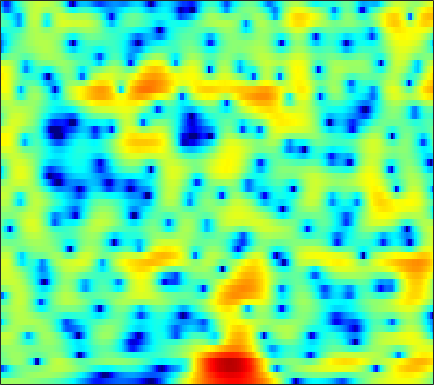

Source data for this figure (header and first rows):
1.028, 1.098, 1.1799, 1.2435, 1.2731, 1.2848, 1.27, 1.2399, 1.1794, 1.0936, 0.98603, 0.89146, 0.74513, 0.58288, 0.45392, 0.2733, 0.082851, -0.063642, -0.26818, -0.48034, -0.70297, -0.87648, -1.122, -1.3802
-4.818, -4.68, -4.281, -3.703, -3.207, -2.525, -1.865, -1.405, -0.8524, -0.3748, 0.03063, 0.2894, 0.5802, 0.8153, 0.9595, 1.115, 1.232, 1.299, 1.358, 1.386, 1.383, 1.36, 1.297, 1.194
-14.24, -13.39, -10.36, -7.525, -5.822, -4.045, -2.716, -1.953, -1.199, -0.6956, -0.4006, -0.2918, -0.2607, -0.3127, -0.3686, -0.4088, -0.3548, -0.2302, 0.04981, 0.437, 0.8797, 1.217, 1.639, 2.001
-1.42, -1.075, -0.5583, -0.01821, 0.3662, 0.8073, 1.116, 1.234, 1.21, 0.9409, 0.3799, -0.2759, -1.545, -3.436, -5.475, -9.752, -19.64, -22.14, -10.28, -5.489, -2.589, -1.057, 0.4487, 1.505
-0.9302, -0.4309, 0.1331, 0.5882, 0.8549, 1.112, 1.25, 1.272, 1.193, 0.9939, 0.6792, 0.3764, -0.1048, -0.6214, -0.997, -1.408, -1.634, -1.644, -1.44, -1.043, -0.5591, -0.1965, 0.229, 0.5383
-0.1535, 0.2481, 0.6475, 0.9006, 1.002, 1.04, 0.9742, 0.8653, 0.6579, 0.3999, 0.1214, -0.07649, -0.303, -0.4572, -0.5202, -0.5265, -0.4447, -0.3375, -0.1609, 0.02335, 0.1846, 0.2707, 0.3248, 0.2913
2.123, 2.293, 2.395, 2.343, 2.189, 1.83, 1.275, 0.7229, -0.2022, -1.328, -2.575, -3.473, -4.334, -4.456, -4.029, -3.058, -1.973, -1.218, -0.361, 0.292, 0.7399, 0.9418, 1.042, 0.9527
2.79, 2.896, 2.97, 2.939, 2.813, 2.468, 1.859, 1.194, -0.03157, -1.762, -4.159, -6.507, -9.908, -10.08, -7.684, -4.543, -2.251, -1.007, 0.1762, 0.9236, 1.332, 1.446, 1.357, 1.012
-1.482, -0.8358, 0.0386, 0.7983, 1.239, 1.631, 1.797, 1.785, 1.61, 1.294, 0.9221, 0.661, 0.4236, 0.37, 0.4481, 0.6684, 0.9524, 1.145, 1.317, 1.324, 1.132, 0.8412, 0.2495, -0.6005
-8.774, -5.768, -3.054, -1.204, -0.1893, 0.8104, 1.507, 1.874, 2.189, 2.344, 2.377, 2.349, 2.264, 2.151, 2.053, 1.895, 1.707, 1.542, 1.285, 0.9635, 0.5358, 0.1228, -0.5767, -1.472
-2.357, -1.768, -0.8746, -0.01054, 0.5689, 1.228, 1.745, 2.031, 2.268, 2.357, 2.3, 2.172, 1.895, 1.521, 1.2, 0.7282, 0.2429, -0.1056, -0.5134, -0.8222, -1.051, -1.198, -1.398, -1.641
0.2263, 0.34, 0.6349, 1.05, 1.41, 1.883, 2.27, 2.47, 2.588, 2.53, 2.264, 1.923, 1.243, 0.3003, -0.5726, -1.937, -3.468, -4.595, -5.713, -5.899, -5.166, -4.323, -3.188, -2.224
-2.864, -2.847, -1.994, -0.6861, 0.3058, 1.436, 2.276, 2.707, 3.023, 3.029, 2.728, 2.292, 1.417, 0.1464, -1.121, -3.317, -6.342, -9.501, -15.37, -14.75, -9.398, -6.628, -4.003, -2.111
-12.69, -12.3, -6.751, -2.949, -1.013, 0.7702, 1.929, 2.49, 2.907, 2.959, 2.69, 2.297, 1.565, 0.5954, -0.2762, -1.558, -2.825, -3.641, -4.423, -4.683, -4.329, -3.746, -2.772, -1.696
0.1101, 0.1633, 0.5616, 1.185, 1.678, 2.246, 2.661, 2.836, 2.861, 2.65, 2.213, 1.728, 0.8818, -0.1431, -1.041, -2.401, -3.883, -4.98, -6.305, -7.247, -7.443, -6.972, -5.752, -4.238
2.757, 2.885, 3.048, 3.178, 3.229, 3.242, 3.153, 2.995, 2.639, 2.136, 1.464, 0.8306, -0.2125, -1.472, -2.571, -4.308, -6.521, -8.619, -12.37, -19.12, -30.34, -17.74, -11.4, -7.682
3.262, 3.446, 3.564, 3.539, 3.441, 3.198, 2.808, 2.44, 1.866, 1.18, 0.3713, -0.2967, -1.302, -2.499, -3.483, -4.906, -6.467, -7.686, -9.063, -9.906, -9.967, -9.356, -7.88, -6.085
3.617, 3.806, 3.843, 3.646, 3.357, 2.759, 1.964, 1.303, 0.3952, -0.5039, -1.307, -1.833, -2.498, -3.342, -4.136, -5.447, -7.117, -8.685, -10.88, -12.08, -11.09, -9.395, -6.905, -4.636
3.825, 4.088, 4.111, 3.737, 3.156, 1.972, 0.2774, -1.413, -4.175, -6.699, -7.103, -6.155, -4.732, -3.845, -3.7, -4.179, -5.341, -6.817, -9.641, -11.84, -10.11, -7.412, -4.31, -1.997
2.494, 2.92, 3.092, 2.815, 2.302, 1.215, -0.4631, -2.199, -5.06, -7.918, -7.96, -6.178, -3.965, -2.411, -1.65, -1.129, -0.9713, -0.957, -1.035, -0.9616, -0.6373, -0.2698, 0.32, 0.8654
0.6762, 0.9686, 1.13, 1.071, 0.9049, 0.5211, 0.02027, -0.3622, -0.8504, -1.131, -1.127, -0.9648, -0.5332, -0.07746, 0.2344, 0.5967, 0.8165, 0.9324, 1.045, 1.077, 1.09, 1.062, 0.9663, 0.7704
-0.4948, -0.5593, -0.6657, -0.7667, -0.8079, -0.8151, -0.7082, -0.5712, -0.3513, -0.04845, 0.2861, 0.5291, 0.8631, 1.169, 1.348, 1.536, 1.644, 1.645, 1.589, 1.443, 1.206, 0.9848, 0.6163, 0.1669
-1.7, -2.37, -3.262, -3.941, -4.119, -3.759, -2.883, -2.095, -0.9954, -0.01004, 0.8269, 1.364, 1.902, 2.295, 2.494, 2.605, 2.592, 2.48, 2.202, 1.819, 1.318, 0.8957, 0.2879, -0.3476
-2.467, -4.141, -7.439, -13.33, -20.45, -12.46, -6.624, -3.916, -1.358, 0.442, 1.741, 2.474, 3.204, 3.648, 3.829, 3.87, 3.666, 3.389, 2.813, 2.019, 1.041, 0.1867, -1.028, -2.211
-1.054, -1.889, -3.149, -4.244, -4.567, -3.909, -2.489, -1.268, 0.2582, 1.504, 2.534, 3.112, 3.701, 4.048, 4.141, 4.07, 3.706, 3.256, 2.377, 1.112, -0.5732, -2.201, -4.986, -8.654
0.04249, 0.03652, -0.07343, -0.1648, -0.1736, -0.04192, 0.2248, 0.528, 0.9992, 1.527, 2.075, 2.46, 2.866, 3.156, 3.246, 3.177, 2.874, 2.433, 1.595, 0.3898, -1.224, -2.735, -5.215, -8.153
0.8833, 1.104, 1.177, 1.036, 0.8319, 0.4287, 0.02142, -0.255, -0.4593, -0.2893, 0.1542, 0.6699, 1.403, 2.022, 2.38, 2.61, 2.591, 2.391, 1.876, 1.124, 0.1246, -0.742, -1.993, -3.24
2.358, 2.49, 2.376, 1.875, 1.215, -0.1004, -2.075, -4.086, -7.21, -8.24, -5.329, -2.997, -0.5719, 1.075, 1.901, 2.598, 2.849, 2.845, 2.555, 2.035, 1.321, 0.6968, -0.2066, -1.163
3.241, 3.287, 3.11, 2.615, 1.989, 0.7824, -1.029, -2.707, -5.105, -5.7, -3.894, -2.051, -0.1192, 1.259, 1.895, 2.39, 2.465, 2.31, 1.867, 1.176, 0.325, -0.4028, -1.442, -2.515
2.423, 2.562, 2.648, 2.63, 2.532, 2.266, 1.914, 1.627, 1.34, 1.236, 1.368, 1.552, 1.812, 1.929, 1.89, 1.585, 1.054, 0.4338, -0.5685, -1.833, -3.259, -4.427, -6.067, -7.732
-0.09501, 0.3749, 1.119, 1.84, 2.313, 2.809, 3.177, 3.341, 3.48, 3.487, 3.434, 3.278, 2.971, 2.454, 1.941, 0.99, -0.2512, -1.397, -3.239, -5.392, -7.834, -9.753, -12.32, -14.91
-6.853, -4.486, -1.724, 0.3744, 1.576, 2.807, 3.649, 4.098, 4.449, 4.582, 4.46, 4.239, 3.713, 2.951, 2.175, 0.8836, -0.8305, -2.381, -5.001, -8.334, -12.82, -17.21, -23.54, -22.74
-7.806, -5.18, -2.195, 0.06279, 1.364, 2.696, 3.592, 4.075, 4.432, 4.558, 4.399, 4.166, 3.614, 2.842, 2.06, 0.8291, -0.7555, -2.142, -4.39, -7.035, -10.13, -12.51, -14.83, -15.21
-1.997, -1.096, 0.1539, 1.284, 2.012, 2.78, 3.322, 3.575, 3.721, 3.666, 3.446, 3.166, 2.666, 2.002, 1.398, 0.4502, -0.6763, -1.601, -2.967, -4.363, -5.741, -6.664, -7.683, -8.294
0.6845, 1.374, 2.111, 2.671, 2.965, 3.174, 3.22, 3.115, 2.882, 2.511, 2.115, 1.755, 1.293, 0.7855, 0.4039, -0.2266, -0.903, -1.507, -2.341, -3.254, -4.152, -4.802, -5.565, -6.178
3.508, 3.889, 4.191, 4.271, 4.17, 3.824, 3.201, 2.595, 1.607, 0.5732, -0.3788, -0.8605, -1.2, -1.255, -1.255, -1.317, -1.538, -1.867, -2.455, -3.253, -4.151, -4.876, -5.831, -6.751
5.889, 5.961, 5.913, 5.622, 5.218, 4.382, 3.098, 1.792, -0.5968, -3.949, -8.308, -10.22, -8.008, -5.155, -3.817, -2.753, -2.496, -2.613, -3.256, -4.254, -5.611, -6.787, -8.537, -10.38
5.892, 5.938, 5.893, 5.65, 5.297, 4.522, 3.381, 2.174, 0.08519, -2.574, -5.465, -6.56, -5.846, -4.321, -3.38, -2.85, -2.942, -3.407, -4.559, -6.239, -8.555, -10.66, -13.88, -17.34
3.176, 3.656, 4.168, 4.483, 4.544, 4.383, 3.945, 3.474, 2.656, 1.763, 0.9105, 0.4138, -0.1078, -0.4932, -0.8095, -1.409, -2.268, -3.244, -4.911, -7.202, -10.25, -13.23, -18.87, -28.69
-1.527, 0.1843, 1.814, 2.914, 3.453, 3.877, 3.987, 3.952, 3.74, 3.368, 2.942, 2.568, 2.014, 1.406, 0.8363, -0.02354, -1.073, -2.079, -3.626, -5.536, -7.787, -9.681, -12.34, -14.75
-2.261, -0.7409, 0.8436, 1.968, 2.568, 3.118, 3.412, 3.49, 3.48, 3.308, 3.07, 2.793, 2.38, 1.861, 1.377, 0.6717, -0.2211, -0.964, -2.087, -3.375, -4.725, -5.744, -7.1, -8.302
9.2634e-05, 0.6032, 1.347, 1.931, 2.254, 2.507, 2.632, 2.614, 2.513, 2.406, 2.219, 2.082, 1.854, 1.542, 1.283, 0.8041, 0.1969, -0.3081, -1.111, -1.997, -2.929, -3.633, -4.532, -5.303
1.338, 1.82, 2.273, 2.482, 2.471, 2.238, 1.81, 1.463, 0.9946, 0.7185, 0.6422, 0.7493, 0.9107, 1.051, 1.088, 0.9425, 0.6546, 0.2944, -0.3416, -1.083, -1.975, -2.689, -3.579, -4.387
2.892, 3.592, 4.003, 3.88, 3.431, 2.385, 0.7165, -0.8929, -3.15, -4.571, -3.579, -2.274, -0.607, 0.5793, 1.073, 1.433, 1.392, 1.103, 0.4831, -0.4371, -1.627, -2.696, -4.374, -6.259
4.934, 5.329, 5.383, 4.895, 4.158, 2.613, 0.3003, -2.169, -6.666, -10.59, -7.266, -4.386, -1.843, -0.3822, 0.2817, 0.669, 0.5258, 0.1747, -0.6219, -1.846, -3.332, -4.674, -6.966, -10.15
5.875, 5.76, 5.391, 4.734, 4.047, 2.853, 1.43, 0.3337, -1.025, -2.038, -2.407, -2.341, -2.12, -1.878, -1.738, -1.906, -2.397, -3.007, -4.284, -5.984, -7.965, -9.308, -10.36, -10.43
6.378, 6.059, 5.508, 4.793, 4.132, 3.091, 1.882, 0.8537, -0.5586, -1.881, -2.997, -3.634, -4.006, -3.937, -3.872, -3.84, -4.144, -4.758, -6.265, -8.775, -13.3, -20.12, -24.12, -13.49
5.924, 5.62, 5.125, 4.476, 3.866, 2.852, 1.538, 0.3066, -1.827, -4.592, -8.229, -11.29, -11.58, -8.445, -6.462, -4.65, -3.756, -3.582, -3.823, -4.518, -5.431, -5.944, -5.887, -4.963
2.996, 2.924, 2.805, 2.566, 2.267, 1.666, 0.7451, -0.1587, -1.829, -4.051, -6.804, -8.688, -8.857, -6.659, -4.868, -3.057, -1.86, -1.266, -0.7733, -0.5343, -0.4157, -0.3383, -0.1633, 0.09685
-3.122, -2.489, -1.656, -0.967, -0.6057, -0.359, -0.3721, -0.5291, -0.8698, -1.325, -1.768, -1.961, -1.883, -1.47, -1.028, -0.3844, 0.2336, 0.6321, 1.048, 1.332, 1.519, 1.608, 1.659, 1.667
-11.77, -9.041, -6.391, -4.493, -3.422, -2.352, -1.585, -1.198, -0.795, -0.507, -0.2523, -0.05373, 0.2349, 0.5675, 0.8216, 1.186, 1.531, 1.747, 1.976, 2.135, 2.209, 2.207, 2.117, 1.914
-12.62, -10.43, -7.959, -5.973, -4.793, -3.496, -2.48, -1.852, -1.174, -0.581, -0.0356, 0.3358, 0.777, 1.179, 1.464, 1.785, 2.029, 2.169, 2.295, 2.352, 2.335, 2.271, 2.119, 1.853
-9.95, -8.528, -6.912, -5.583, -4.736, -3.826, -3.06, -2.511, -1.836, -1.168, -0.5145, -0.02754, 0.5968, 1.144, 1.488, 1.825, 2.029, 2.109, 2.12, 2.048, 1.942, 1.858, 1.75, 1.642
-6.123, -5.483, -4.809, -4.393, -4.181, -4.061, -4.01, -3.937, -3.594, -2.913, -1.924, -1.059, 0.05636, 0.9809, 1.479, 1.904, 2.031, 1.92, 1.55, 1.027, 0.5403, 0.3382, 0.3847, 0.768
-2.172, -2.44, -2.861, -3.396, -3.987, -5.037, -6.662, -8.421, -10.62, -9.276, -5.487, -3.041, -0.521, 1.207, 2.067, 2.65, 2.607, 2.134, 0.8516, -1.308, -4.435, -6.517, -5.41, -2.147
-2.314, -3.268, -4.394, -5.229, -5.784, -6.608, -7.924, -9.274, -11.15, -9.555, -5.617, -3.029, -0.357, 1.499, 2.431, 3.079, 3.087, 2.672, 1.486, -0.4978, -3.225, -4.87, -4.065, -1.363
-7.452, -9.977, -13.16, -13.58, -11.87, -9.594, -7.835, -6.774, -5.431, -3.992, -2.372, -1.14, 0.3311, 1.539, 2.202, 2.805, 3.056, 3.03, 2.75, 2.272, 1.802, 1.555, 1.476, 1.614
-10.35, -12.87, -16.32, -16.06, -13.46, -10.05, -7.415, -5.869, -4.066, -2.55, -1.228, -0.3407, 0.7077, 1.573, 2.105, 2.64, 2.985, 3.119, 3.163, 3.08, 2.917, 2.755, 2.494, 2.164
